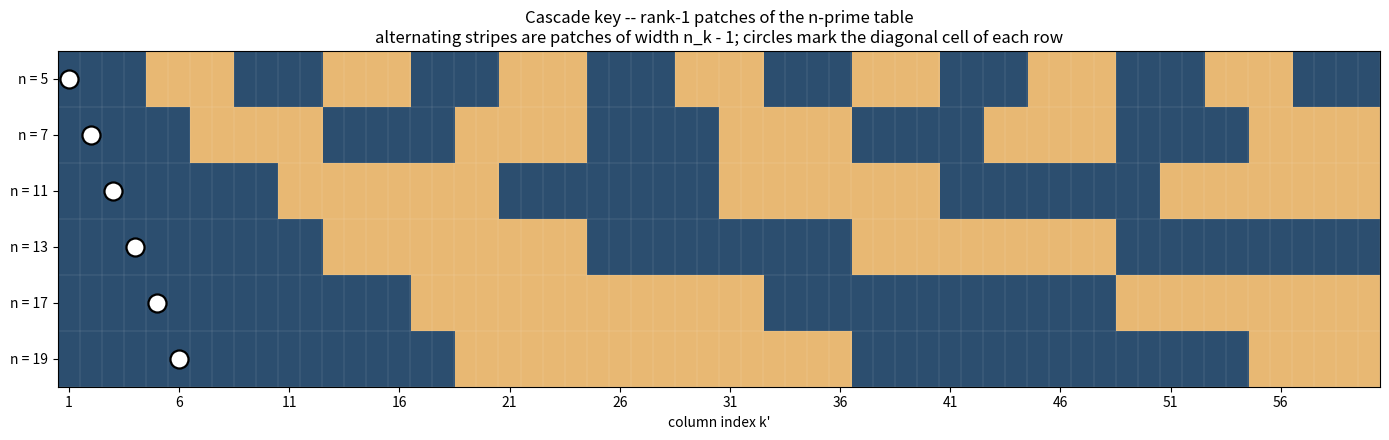

Write Python code to recreate this figure.
"""
Cascade key heatmap.

Renders the rank-1 patch structure of the n-prime table for a small
ascending row list. Each cell (row, k') is colored by the parity of
its rank-1 patch index, so patch boundaries appear as stripe
transitions. Diagonal cells -- the cells the abductive key decodes
-- are marked with circles.

The point of the picture: each row is a staircase of rank-1 patches
of width n_k - 1, the diagonal cell of row k always lives in the
first patch (because strict ascent gives k <= n_k - 1), and once the
first patch yields n_k by division by k, every later patch in that
row is computable from k' and n_k alone. One key per row, all locks.

Run with `sage cascade_grid.py`.
"""

import numpy as np
import matplotlib.pyplot as plt
from matplotlib.colors import ListedColormap


# Strict-ascending row list and column window.
ROWS = [5, 7, 11, 13, 17, 19]
NCOLS = 60


def j_index(n, k_prime):
    """The k'-th positive integer not divisible by n.

    Equal to k' plus the number of multiples of n that have been
    skipped among the first k' admissible integers, which is the
    floor of (k' - 1) / (n - 1).
    """
    return k_prime + (k_prime - 1) // (n - 1)


def n_prime_value(n, k_prime):
    """The k'-th n-prime: j_{k'} * n."""
    return n * j_index(n, k_prime)


def patch_index(n, k_prime):
    """0-indexed rank-1 patch containing column k' of row n."""
    return (k_prime - 1) // (n - 1)


# Brute-force sanity check: build n-primes by sieving and compare to
# the closed-form value computed above. If the formula is off by one
# anywhere, this catches it before we render.
def brute_n_primes(n, count):
    out = []
    j = 0
    while len(out) < count:
        j += 1
        if j % n != 0:
            out.append(j * n)
    return out


for n in ROWS:
    expected = brute_n_primes(n, NCOLS)
    actual = [n_prime_value(n, k + 1) for k in range(NCOLS)]
    assert expected == actual, "formula mismatch at n=%d" % n


# Build the parity grid that drives the heatmap.
N_ROWS = len(ROWS)
patch_parity = np.zeros((N_ROWS, NCOLS), dtype=int)
for r, n in enumerate(ROWS):
    for c in range(NCOLS):
        patch_parity[r, c] = patch_index(n, c + 1) % 2


# Two alternating colors: muted blue for even patches, warm tan for
# odd. Two colors keeps the read "stripe stripe stripe" rather than
# turning the picture into a coding scheme.
cmap = ListedColormap(["#2c4e6f", "#e8b873"])

fig, ax = plt.subplots(figsize=(14, 4.5))
ax.imshow(patch_parity, cmap=cmap, aspect="auto", interpolation="nearest")

# Mark diagonal cells. Row index r corresponds to position k = r + 1
# in the ascending row list, so the diagonal cell of that row is at
# column index k - 1 = r.
for r in range(N_ROWS):
    ax.plot(
        r,
        r,
        marker="o",
        markersize=13,
        markerfacecolor="white",
        markeredgecolor="black",
        markeredgewidth=1.6,
        zorder=4,
    )

# Row labels and axes.
ax.set_yticks(range(N_ROWS))
ax.set_yticklabels(["n = %d" % n for n in ROWS])
ax.set_xlabel("column index k'")
ax.set_title(
    "Cascade key -- rank-1 patches of the n-prime table\n"
    "alternating stripes are patches of width n_k - 1; "
    "circles mark the diagonal cell of each row"
)

# X tick every 5 columns for readability.
ax.set_xticks(range(0, NCOLS, 5))
ax.set_xticklabels([str(c + 1) for c in range(0, NCOLS, 5)])

# Subtle white grid between cells so individual columns are visible.
ax.set_xticks(np.arange(-0.5, NCOLS, 1), minor=True)
ax.set_yticks(np.arange(-0.5, N_ROWS, 1), minor=True)
ax.grid(
    which="minor", color="white", linestyle="-", linewidth=0.25, alpha=0.35
)
ax.tick_params(which="minor", length=0)

plt.tight_layout()
plt.savefig("cascade_grid.png", dpi=180, bbox_inches="tight")
print("wrote cascade_grid.png")
